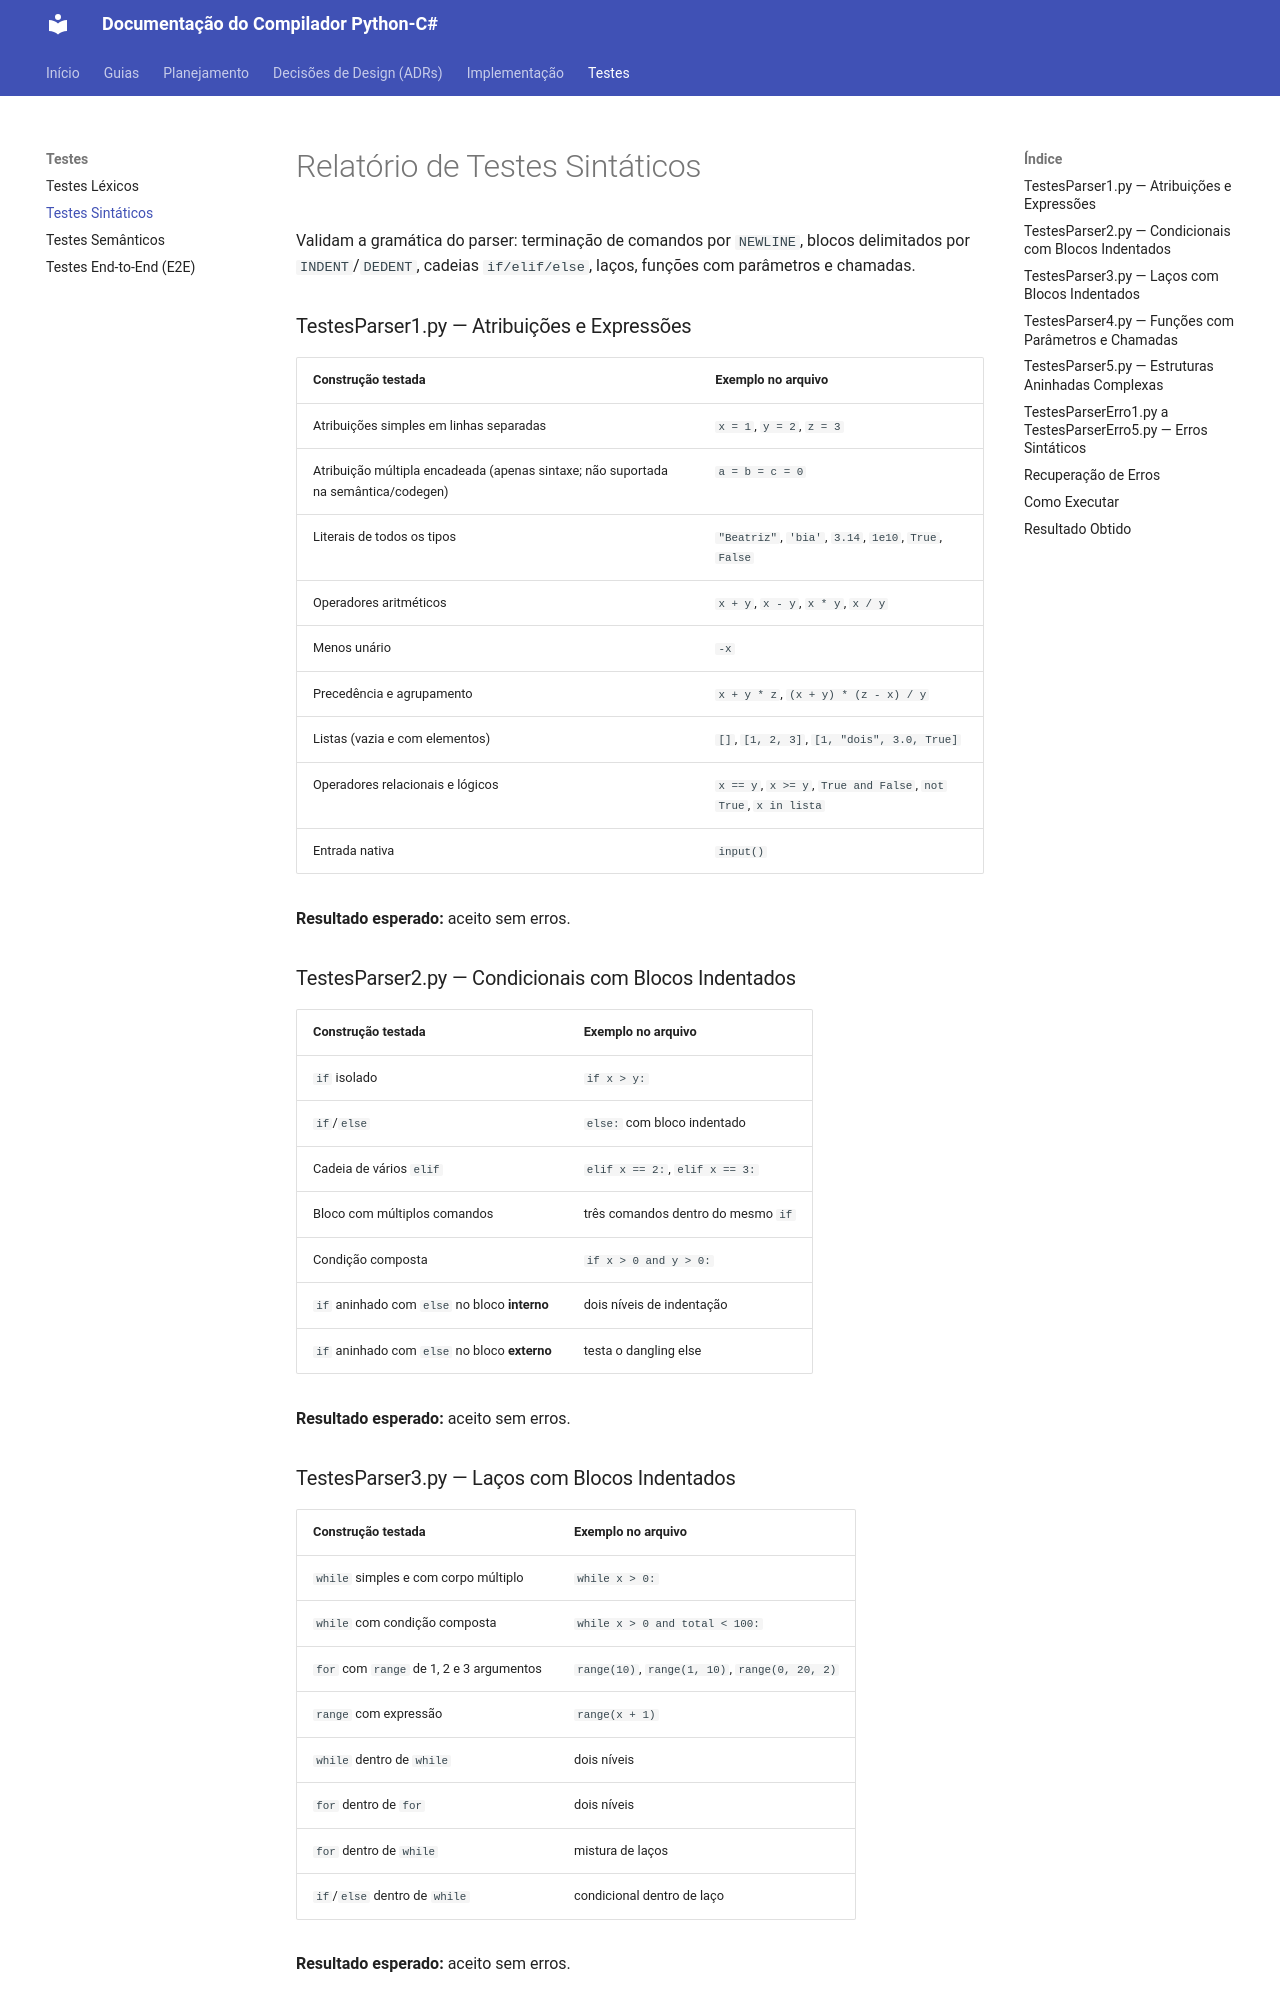

repository: RenanSantoss21/COMP1-grupo2 · page: Testes_Sintaticos/index.html · generator: mkdocs

# Relatório de Testes Sintáticos

Validam a gramática do parser: terminação de comandos por `NEWLINE`, blocos delimitados
por `INDENT`/`DEDENT`, cadeias `if/elif/else`, laços, funções com parâmetros e chamadas.

### TestesParser1.py — Atribuições e Expressões

| Construção testada | Exemplo no arquivo |
|---|---|
| Atribuições simples em linhas separadas | `x = 1`, `y = 2`, `z = 3` |
| Atribuição múltipla encadeada (apenas sintaxe; não suportada na semântica/codegen) | `a = b = c = 0` |
| Literais de todos os tipos | `"Beatriz"`, `'bia'`, `3.14`, `1e10`, `True`, `False` |
| Operadores aritméticos | `x + y`, `x - y`, `x * y`, `x / y` |
| Menos unário | `-x` |
| Precedência e agrupamento | `x + y * z`, `(x + y) * (z - x) / y` |
| Listas (vazia e com elementos) | `[]`, `[1, 2, 3]`, `[1, "dois", 3.0, True]` |
| Operadores relacionais e lógicos | `x == y`, `x >= y`, `True and False`, `not True`, `x in lista` |
| Entrada nativa | `input()` |

**Resultado esperado:** aceito sem erros.

### TestesParser2.py — Condicionais com Blocos Indentados

| Construção testada | Exemplo no arquivo |
|---|---|
| `if` isolado | `if x > y:` |
| `if`/`else` | `else:` com bloco indentado |
| Cadeia de vários `elif` | `elif x == 2:`, `elif x == 3:` |
| Bloco com múltiplos comandos | três comandos dentro do mesmo `if` |
| Condição composta | `if x > 0 and y > 0:` |
| `if` aninhado com `else` no bloco **interno** | dois níveis de indentação |
| `if` aninhado com `else` no bloco **externo** | testa o dangling else |

**Resultado esperado:** aceito sem erros.

### TestesParser3.py — Laços com Blocos Indentados

| Construção testada | Exemplo no arquivo |
|---|---|
| `while` simples e com corpo múltiplo | `while x > 0:` |
| `while` com condição composta | `while x > 0 and total < 100:` |
| `for` com `range` de 1, 2 e 3 argumentos | `range(10)`, `range(1, 10)`, `range(0, 20, 2)` |
| `range` com expressão | `range(x + 1)` |
| `while` dentro de `while` | dois níveis |
| `for` dentro de `for` | dois níveis |
| `for` dentro de `while` | mistura de laços |
| `if`/`else` dentro de `while` | condicional dentro de laço |

**Resultado esperado:** aceito sem erros.
